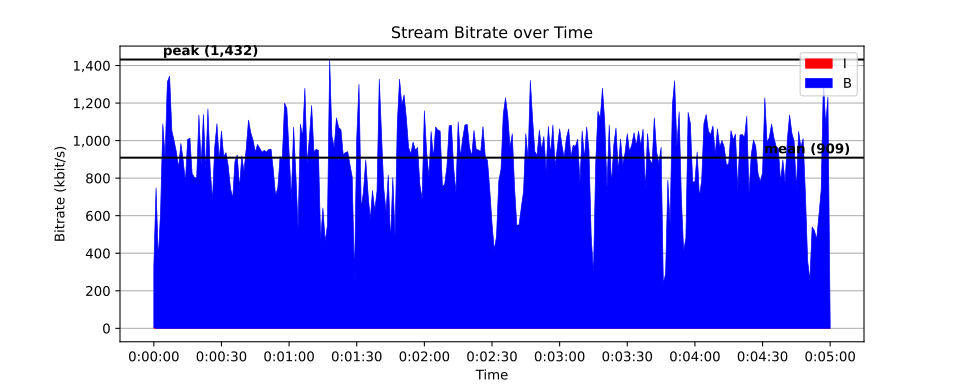

Data behind this chart, as committed beside it:
time, size, pict_type
0, 736, I
0.01667, 68, B
0.03333, 68, B
0.05, 68, B
0.06667, 2422, B
0.08333, 102, B
0.1, 244, B
0.1167, 168, B
0.1333, 4190, B
0.15, 137, B
0.1667, 214, B
0.1833, 120, B
0.2, 7682, B
0.2167, 229, B
0.2333, 195, B
0.25, 170, B
0.2667, 3776, B
0.2833, 233, B
0.3, 226, B
0.3167, 162, B
0.3333, 5347, B
0.35, 130, B
0.3667, 133, B
0.3833, 121, B
0.4, 2951, B
0.4167, 207, B
0.4333, 231, B
0.45, 187, B
0.4667, 2163, B
0.4833, 210, B
0.5, 200, B
0.5167, 119, B
0.5333, 769, B
0.55, 121, B
0.5667, 187, B
0.5833, 167, B
0.6, 584, B
0.6167, 180, B
0.6333, 171, B
0.65, 183, B
0.6667, 406, B
0.6833, 130, B
0.7, 163, B
0.7167, 124, B
0.7333, 377, B
0.75, 189, B
0.7667, 136, B
0.7833, 148, B
0.8, 525, B
0.8167, 201, B
0.8333, 195, B
0.85, 134, B
0.8667, 368, B
0.8833, 131, B
0.9, 151, B
0.9167, 116, B
0.9333, 1600, B
0.95, 202, B
0.9667, 252, B
0.9833, 192, B
... 17,941 more rows
